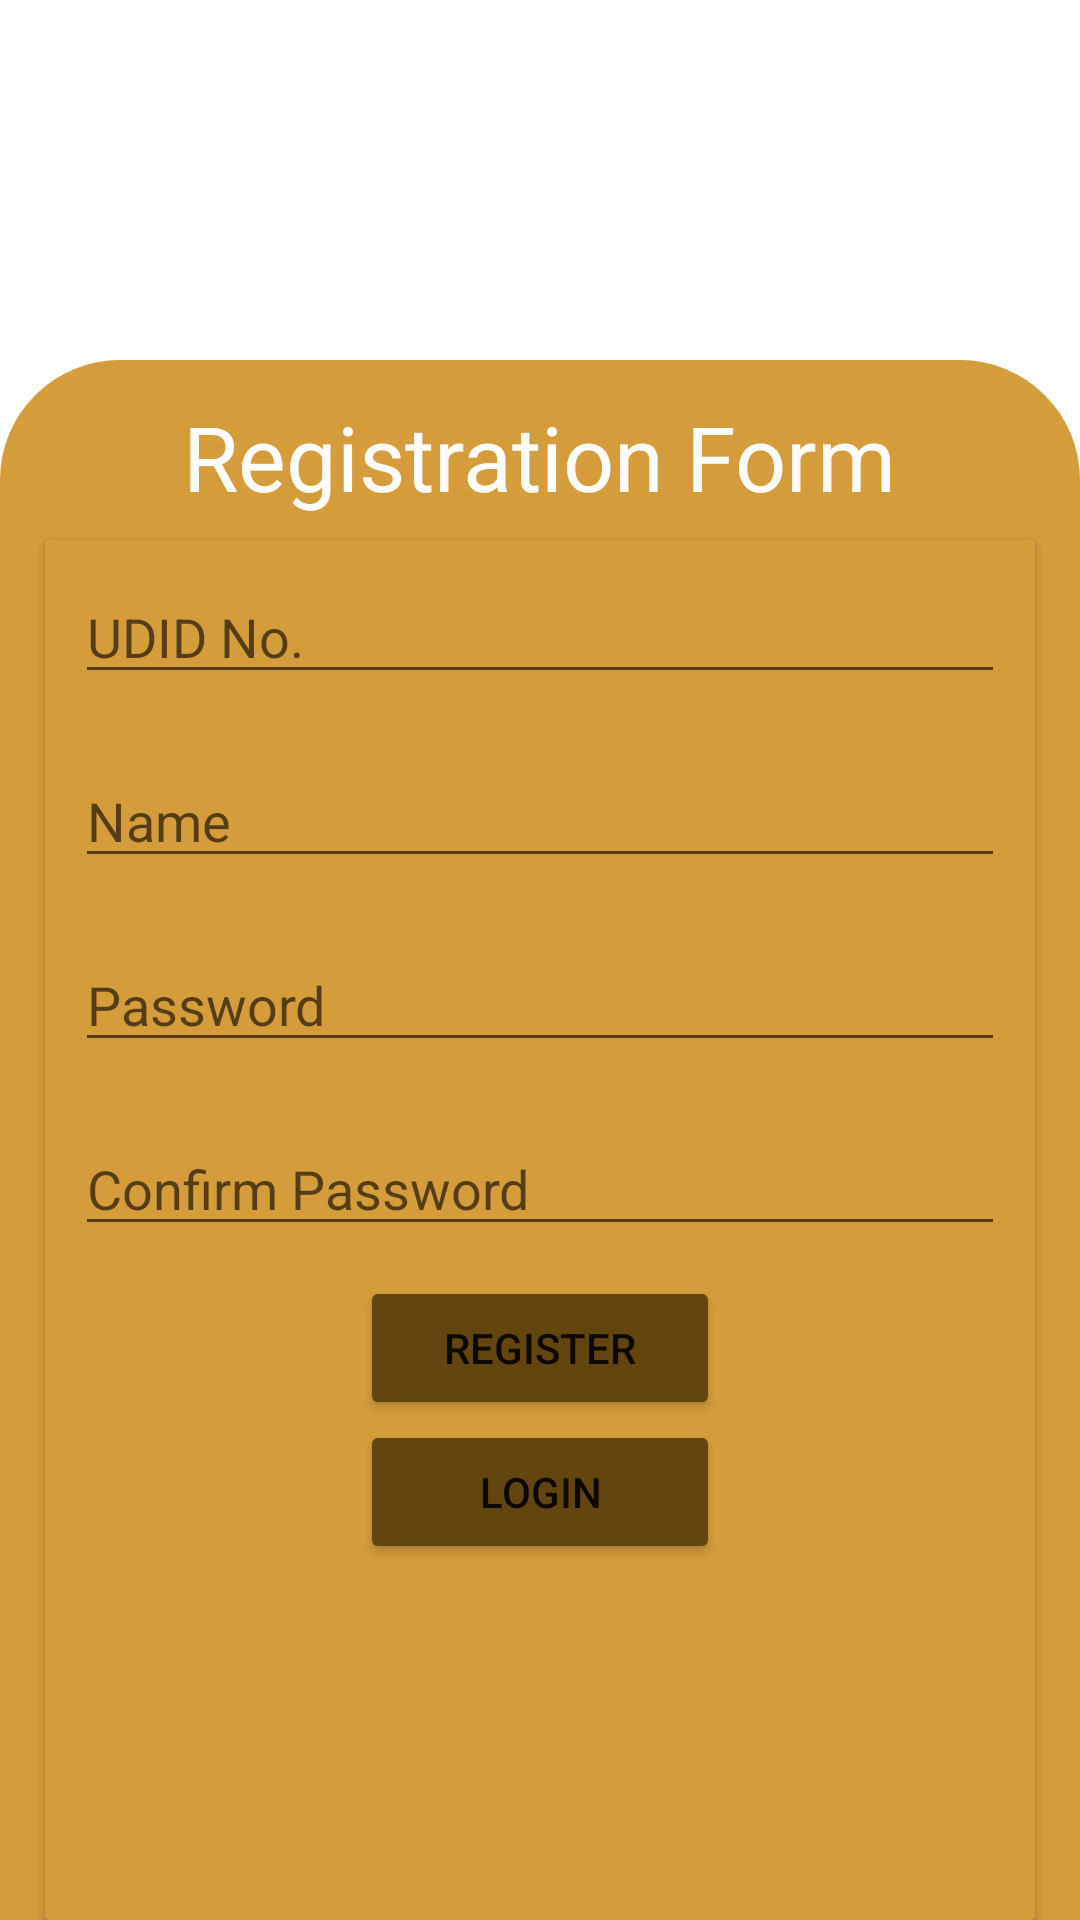

Produce the Android XML layout that renders to this screen, including the resource entries it uses.
<!-- AndroidManifest.xml: application theme Theme.ADIP_SCHEME -->
<!-- res/layout/activity_main.xml -->
<?xml version="1.0" encoding="utf-8"?>
<androidx.constraintlayout.widget.ConstraintLayout

    android:layout_width="match_parent"
    android:layout_height="match_parent"
    xmlns:android="http://schemas.android.com/apk/res/android"
    xmlns:app="http://schemas.android.com/apk/res-auto"
    xmlns:tools="http://schemas.android.com/tools"
    tools:context=".MainActivity"
    android:orientation="vertical"
    android:background="@color/white">




    <FrameLayout
        android:layout_width="match_parent"
        android:layout_height="match_parent"
        android:layout_marginTop="120dp"
        android:background="@drawable/roundedcard" >

        <TextView
            android:id="@+id/textView3"
            android:layout_width="wrap_content"
            android:layout_height="wrap_content"
            android:text="Registration Form"
            android:layout_gravity="center_horizontal"
            android:textSize="30dp"
            android:textColor="@color/white"
            android:layout_marginTop="12dp"
            />

        <androidx.cardview.widget.CardView
            android:id="@+id/cardRegistration"
            android:layout_width="match_parent"
            android:layout_height="match_parent"
            android:layout_marginTop="60dp"
            android:layout_marginLeft="15dp"
            android:layout_marginRight="15dp"
            >
            <ScrollView
                android:layout_width="match_parent"
                android:layout_height="match_parent"
                android:background="#d49c3b"
                >
                <LinearLayout
                    android:layout_width="match_parent"
                    android:layout_height="match_parent"
                    android:orientation="vertical"
                    >


                    <EditText
                        android:id="@+id/udid"
                        android:layout_width="match_parent"
                        android:layout_height="wrap_content"
                        android:ems="10"
                        android:layout_margin="10dp"
                        android:hint="UDID No."
                        android:textColor="#634510"
                        />

                    <EditText
                        android:id="@+id/name"
                        android:layout_width="match_parent"
                        android:layout_height="wrap_content"
                        android:layout_margin="10dp"
                        android:ems="10"
                        android:hint="Name"
                        android:inputType="textPersonName"

                        android:textColor="#634510" />


                    <EditText
                        android:id="@+id/PassOne"
                        android:layout_width="match_parent"
                        android:layout_height="wrap_content"
                        android:ems="10"
                        android:layout_margin="10dp"
                        android:textColor="#634510"
                        android:hint="Password"
                        />
                    <EditText
                        android:id="@+id/PassTwo"
                        android:layout_width="match_parent"
                        android:layout_height="wrap_content"
                        android:ems="10"
                        android:layout_margin="10dp"
                        android:textColor="#634510"
                        android:hint="Confirm Password"/>

                    <Button
                        android:id="@+id/register"
                        android:layout_width="120dp"
                        android:layout_gravity="center_horizontal"
                        android:layout_height="wrap_content"
                        android:text="Register"
                        android:backgroundTint="#634510"/>
                    <Button
                        android:id="@+id/login"
                        android:layout_width="120dp"
                        android:layout_gravity="center_horizontal"
                        android:layout_height="wrap_content"
                        android:text="Login"
                        android:backgroundTint="#634510"/>



                </LinearLayout>



            </ScrollView>

        </androidx.cardview.widget.CardView>


    </FrameLayout>

    <ImageView
        android:id="@+id/imageView"
        android:layout_width="match_parent"
        android:layout_height="wrap_content"
        android:foregroundGravity="center"
        app:layout_constraintTop_toTopOf="parent"
        app:srcCompat="@drawable/ministry"
        tools:ignore="MissingConstraints"
        tools:layout_editor_absoluteX="11dp" />
</androidx.constraintlayout.widget.ConstraintLayout>
<!-- resources referenced by this layout -->
<resources>
  <color name="white">#FFFFFFFF</color>
  <!-- drawable roundedcard (drawable) -->
  <?xml version="1.0" encoding="UTF-8"?>
  <shape xmlns:android="http://schemas.android.com/apk/res/android">
      <solid android:color="#d49c3b"/>
  
      <corners
          android:topLeftRadius="40dp"
          android:topRightRadius="40dp"
  
  
  
          />
      <margin android:left="0dp" android:top="50dp" android:right="0dp" android:bottom="10dp" />
  </shape>
  <style name="Theme.ADIP_SCHEME" parent="Theme.MaterialComponents.DayNight.DarkActionBar">
          
          <item name="colorPrimary">@color/golden</item>
          <item name="colorPrimaryVariant">@color/golden</item>
          <item name="colorOnPrimary">@color/white</item>
          
          <item name="colorSecondary">@color/teal_200</item>
          <item name="colorSecondaryVariant">@color/teal_700</item>
          <item name="colorOnSecondary">@color/black</item>
          
          <item name="android:statusBarColor" tools:targetApi="l">?attr/colorPrimaryVariant</item>
          
  
      </style>
  <color name="golden">#634510</color>
  <color name="teal_200">#FF03DAC5</color>
  <color name="teal_700">#FF018786</color>
  <color name="black">#FF000000</color>
</resources>
